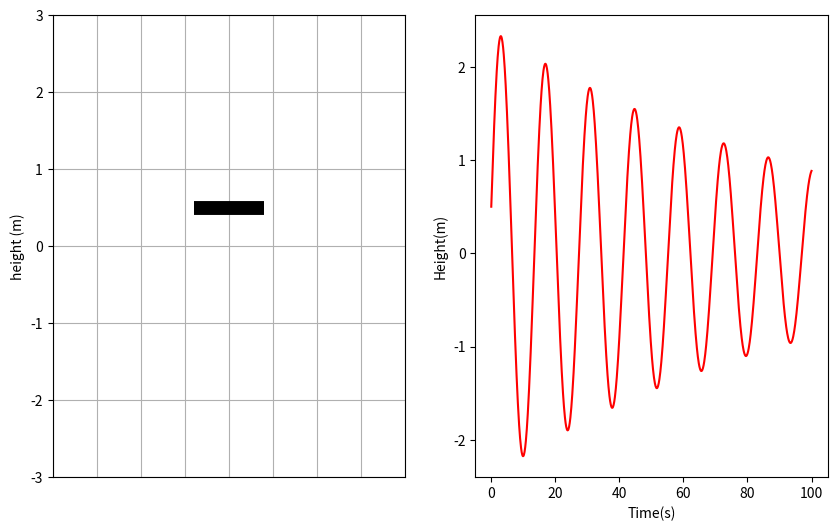
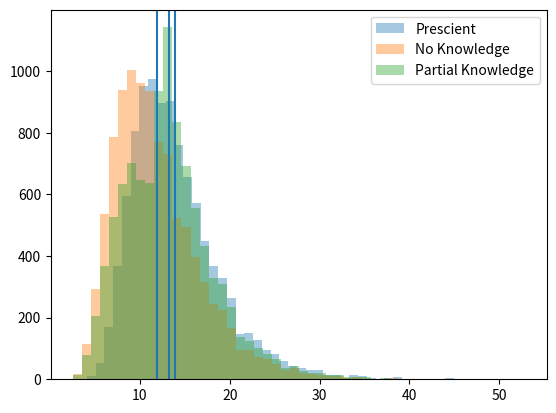
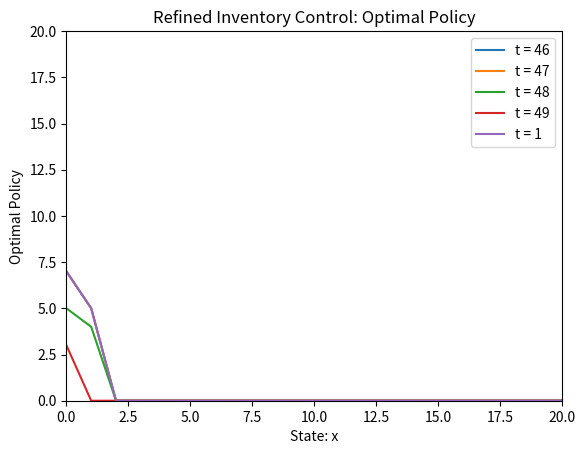

Source code (Python) for these figures, in order:
"""

@author: Kyungho Lee at SNU Econ

"""

"""

PD-controller with delays.

"""

## class Drone1D was provided by the lecturer.


import numpy as np
import matplotlib
import matplotlib.pyplot as plt
from matplotlib.animation import FuncAnimation

class Drone1D :
    '''
        Drone object
        controller : controller function
        mass : mass in kilogram(kg)
        init_height : initial height in meters(m)
        init_velocity : initial velocity in meters per second(m/s)
    '''
    def __init__(self, controller, mass, init_height, init_velocity, d) :
        self.__mass = mass                  # in kilograms (mass remains constant)
        self.__height = init_height         # initial height in meters
        self.__velocity = init_velocity     # initial velocity in m/s
        self.__controller = controller      # controller function
        self.__d = d
    '''
    Update next state
        height_history, velocity_history : list of height and list of velocity
        curr_power : thruster power which will update the state
    '''
    def __next_state_function(self, height_history, velocity_history, curr_power) :
        # drone mass, gravitational acceleration, time interval length
        m, g, dt = self.__mass, 9.80665, 0.1
        
        curr_height = height_history[-1]
        curr_velocity = velocity_history[-1]

        next_height = curr_height + dt*curr_velocity
        next_velocity = curr_velocity + (dt/m)*(curr_power - m*g)
        
        height_history.append(next_height)
        velocity_history.append(next_velocity)


    
    # Simulation method
    ''' Simulate drone for terminal_time * dt seconds(sec) '''
    def simulation(self, noise_function, terminal_time) :
        # Initialize history
        height_history = [self.__height]
        velocity_history = [self.__velocity]
        d = self.__d
        # Simulation loop
        for _ in range(terminal_time) :
            curr_power = self.__controller(height_history, velocity_history,d)
            curr_noise = noise_function(height_history, velocity_history)
            self.__next_state_function(height_history, velocity_history, curr_power+curr_noise)

        # Simulation video
        self.video(height_history)


    ''' Create a simulation video '''
    def video(self, height_history) :
        dt = 0.1

        t = len(height_history)
        
        fig = plt.figure(figsize=(10, 6))
        gs = fig.add_gridspec(1, 2)
        
        # Plot the graph of height
        h_graph = fig.add_subplot(gs[0, 1])
        h_graph.plot(np.arange(t)*dt, height_history, 'r-')
        h_graph.set_xlabel('Time(s)')
        h_graph.set_ylabel('Height(m)')
        
        
        # Set size of video window
        simu = fig.add_subplot(gs[0, 0])
        simu.set_ylabel("height (m)")
        simu.grid()
        simu.set_xlim(-1.0, 1.0)
        h_max = np.amax(height_history)
        h_min = np.amin(height_history)
        h_mean = (h_max + h_min)/ 2
        simu.set_ylim(-3,3)
        
        # Plot drone as a square
        h_data = height_history
        drone, = simu.plot(0.0, h_data[0], marker=(2, 0, 90), markersize=50, markeredgewidth=10, color = 'k')
        time_text = simu.text(0.05, 0.8, '', transform=simu.transAxes)
        time_template  = 'Current time = %.1f$s$\n'
        time_template += 'height = %.2f$m$\n'
        
        def animate(frame) :
            drone.set_data(0.0, h_data[frame])
            time_text.set_text(time_template % (frame/10, h_data[frame]))
            return drone, time_text
            
        # interval : delay between frames in milliseconds
        video = FuncAnimation(fig, func=animate, frames=np.arange(0, t), interval=10*dt)
        plt.tick_params(axis='x', which='both', bottom=False, labelbottom=False)
        plt.show()

def noise_function(height_history, velocity_history) :
    return 0
#     noise_level = 0.1
#     return np.random.normal(0, noise_level)


def PD_controller_with_delays(height_history, velocity_history,d) :
    mass, g = 10, 9.80665  #PD controller requires knowledge of mass
    alpha, beta = 2.0, 1.0
    height_history = list(np.zeros(d)) + height_history
    velocity_history = list(np.zeros(d)) + velocity_history
    return mass * g - alpha * height_history[-d] - beta * velocity_history[-d]

Drone1D(PD_controller_with_delays, mass = 10, init_height = 0.5, init_velocity = 1, d=4).simulation(noise_function, 1000)

import numpy as np
import scipy.sparse as ss

mass, g = 10, 9.80665  #PD controller requires knowledge of mass
alpha, beta = 2.0, 1.0
h=0.1
d= 3

first_row = [1,h] + [0,0]*d
second_row = [0,1]+[0,0]*(d-1)+[-alpha*h/mass, -beta*h/mass]

two_rows = np.array([first_row,second_row])
Block_I = ss.diags([1],[-2],shape=(2*(d+1),2*(d+1)))
Block_I = Block_I.toarray()

A = np.concatenate([two_rows,Block_I[2:,]])
print("Spectral radius is: {0:0.5f}".format(max(np.abs(np.linalg.eigvals(np.array(A).astype(np.float64))))))

# It is guessed that the staibility would hold until d < 4


"""

Knapsack Problem

"""

# Define KnapSack function

def KnapSack(v,w,n,W):
    
    w = [0] + w
    v = [0] + v
    V = np.zeros((n+1,W+1))
    
    for i in np.arange(1,n+1):
        for weight in np.arange(W+1):
            if w[i] <= weight:
                V[i,weight] = np.max([V[i-1,weight] , v[i]+V[i-1,weight-w[i]]]) # Here we use recursive reltionship.
            else: # No need to consider 
                V[i,weight] = V[i-1,weight]
    return V[n,W]

## Setting

n = 15
v = [4, 3, 5, 7, 1, 9, 6, 9, 4, 5, 1, 2, 7, 4, 9]
w = [10, 2, 6, 8, 10, 3, 5, 5, 8, 9, 2, 2, 4, 1, 6]
W = 35

KnapSack(v,w,n,W)

# Keep tracking

def KnapSack_KeepTrack(v,w,n,W):
    
    w = [0] + w  # We need to iterate it from i = 1
    v = [0] + v  # We need to iterate it from i = 1
    V = np.zeros((n+1,W+1)) # Define m(0,w) = 0 -> We fill in V from i = 1
    keep = np.zeros(((n+1,W+1)))
    items = []
    
    for i in np.arange(1,n+1):
        for weight in np.arange(W+1):
            if (w[i] <= weight) & (V[i-1,weight] < v[i]+V[i-1,weight-w[i]]):
                V[i,weight] =  v[i]+V[i-1,weight-w[i]]
                keep[i,weight] = 1 # Record an used item for given weight.
            else:
                V[i,weight] = V[i-1,weight]
                keep[i,weight] = 0
    
    # Make a container for used items.
    
    K = W # Starts from the backwards
    
    for i in np.arange(n,0,-1):  # From the terminal time
        if keep[i,K] == 1:
            items.append(i)
            K = K - w[i]
    
    return V[n,W], np.array(items)

# Result:

result = KnapSack_KeepTrack(v,w,n,W)

# Check whther 'keep' works well.

sum(np.array(v)[list(result[1]-1)])
sum(np.array(w)[list(result[1]-1)])



## Test

v = [10, 40, 30, 50]
w = [5, 4, 6, 3]
W = 10
n = 4
result = KnapSack_KeepTrack(v,w,n,W)
KnapSack(v,w,n,W)

"""

Optimal disposition of a stock

log(p_i) ~ normal(mu_i, sigma_i**2)

The goal is to maximize the total expected revenue from the sales in the two rounds.

We consider three different information patterns.
 Prescient. You know p0 and p1 before you decide the amounts to sell in each period.
 No knowledge. You do not know the prices.
 Partial knowledge. You are told the price p0 before you decide how much to sell in period
0, and you are told the price p1 before you decide how much to sell in period 1.

"""

import numpy as np
import matplotlib.pyplot as plt
import seaborn as sns  # For plotting a distribution


# Setting Parameters

B = 10
mu0 = 0
mu1 = 0.1
sigma0 = 0.4
sigma1 = 0.4

# Monte-Carlo

sample_size = 10000  
p0 = np.random.lognormal(mean = mu0, sigma = sigma0, size = sample_size)
p1 = np.random.lognormal(mean = mu1, sigma = sigma1, size = sample_size)

# We know explicit expectation
E_p0 = np.exp(mu0 + (sigma0**2)/2)
E_p1 = np.exp(mu1 + (sigma1**2)/2)


# 1 Prescient Case
 
s0_Prescient = np.zeros(sample_size)
s1_Prescient = np.zeros(sample_size)

s0_Prescient[p0 > p1] = B
s1_Prescient[p1 >= p0] = B

Revenue_Prescient = p0*s0_Prescient + p1*s1_Prescient


# 2 No Knowledge Case
# Only Sell at period 1 since exp(mu0+sigma0**2/2) < exp(mu1+sigma1**2/2) 

s0_No_Knowledge = np.zeros(sample_size)
s1_No_Knowledge = np.zeros(sample_size)
s1_No_Knowledge = B
Revenue_No_Knowledge = p0*s0_No_Knowledge  + p1*s1_No_Knowledge 

# Partial Knowledge

s0_Partial = np.zeros(sample_size)
s1_Partial = np.zeros(sample_size)
s0_Partial[p0 > E_p1] = B
s1_Partial[p0 <= E_p1] = B
Revenue_Partial = p0*s0_Partial  + p1*s1_Partial


plt.rc("ggplot2")
plt.figure()
plt.axvline(x = np.mean(Revenue_Prescient))
sns.distplot(Revenue_Prescient, label="Prescient",kde = False)
plt.axvline(x = np.mean(Revenue_No_Knowledge))
sns.distplot(Revenue_No_Knowledge, label="No Knowledge",kde = False)
plt.axvline(x = np.mean(Revenue_Partial))
sns.distplot(Revenue_Partial, label="Partial Knowledge",kde = False)
plt.legend()
plt.show()

# Print Expected Revenue

Info_list = ["Prescient", "No Knowledge", "Partial Knowledge"]
Reve_list = [Revenue_Prescient, Revenue_No_Knowledge, Revenue_Partial]

for i in range(3):
    print("Expected Revenue of {} Case is {:0.2f}".format(Info_list[i],np.mean(Reve_list[i])))


"""

Refined stochastic inventory control problem.

"""


# Define Functions to be used.
    
def g_store(x, s_lin=0.1, s_quad = 0.05):       
    return s_lin*x + s_quad*(x**2)

def g_rev(x, u, w, p_rev = 3):
    return -p_rev*np.min([x+u,w])

def g_unmet(x, u, w, p_unmet = 3):        
    return p_unmet*np.max([-x-u+w,0])

def g_sal(x, p_sal=1.5):
    return -p_sal*x

def g_order(u, u_disc = 6, p_fixed = 4, p_whole = 2, p_disc = 1.6):
       
    if u == 0:
        return 0
    elif 1<= u <= u_disc:
        return p_fixed + p_whole*u
    elif u > u_disc:
        return p_fixed + p_whole*u_disc + p_disc*(u-u_disc)
    
def next_state(x,u,w):
    return np.max([x + u - w,0])
    
def cost(t, x, u, w):
    if t < T:        
        g_order_t = g_order(u)
        g_store_t = g_store(x)
        g_rev_t = g_rev(x,u,w)
        g_unmet_t = g_unmet(x,u,w)        
        return g_order_t + g_store_t + g_rev_t + g_unmet_t
    
    # Consider the Terminal Cost.
    
    elif t == T:
        g_sal_T = g_sal(x)
        return g_sal_T

def Cost_To_Go(t, x, Cost_Matrix, C = 20):
    
    # Make a container for optimal average cost
    
    Expect_cost_List = []
    
    # Check whether we are at the Terminal time T
    
    if t == T:
        g_sal_T = g_sal(x)
        u_optimal = 0
        opt_cost_t = g_sal_T
    else:       
        
        # if not, use Bellamn function to append optimal average cost.
        
        for u in np.arange(0,C-x+1):
            
            # Since we know pmf of w, we can explicitly calculate average cost.
            # Use Cost_Matrix to pull out optimal average cost that was calculated before.
            
            Expect_cost_t = 0.2*(cost(t, x, u, w=0) + Cost_Matrix[t+1,next_state(x,u,w=0)]) + \
                        0.25*(cost(t, x, u, w=1) + Cost_Matrix[t+1,next_state(x,u,w=1)]) + \
                        0.25*(cost(t, x, u, w=2) + Cost_Matrix[t+1,next_state(x,u,w=2)]) + \
                        0.2*(cost(t, x, u, w=3) + Cost_Matrix[t+1,next_state(x,u,w=3)]) + \
                        0.1*(cost(t, x, u, w=4) + Cost_Matrix[t+1,next_state(x,u,w=4)])            

            
            Expect_cost_List.append(Expect_cost_t)  # Add calculated average cost
        
        u_optimal = np.argmin(Expect_cost_List)  #  Append Optimal action for a given state x
        opt_cost_t = np.min(Expect_cost_List)   # Optimal Cost
    
    return u_optimal, opt_cost_t

T = 50  # Time periods

C = 20  # Capacity

# Initialize Cost-to-go and controls.
Optimal_Cost_To_Go = np.zeros(shape=(T+1,C+1))
Optimal_Policy = np.zeros(shape=(T+1,C+1))


# Dynamic Programming: Starts at the Terminal time T
for t in np.arange(T,-1,-1): # Iterate over {0,1,...,T}
    for x in np.arange(C+1):  # At time t, we iterate over set of possible states x = {0,1,...,C}
        u_optimal, opt_cost_t = Cost_To_Go(t,x,Optimal_Cost_To_Go)
        Optimal_Cost_To_Go[t,x] = opt_cost_t
        Optimal_Policy[t,x] =  u_optimal

# Print the Optimal Cost

print("The Optimal Cost is {:0.2f}".format(Cost_To_Go(0,10,Optimal_Cost_To_Go)[1])) # Optimal Cost

# plotting

plt.rc('ggplot2')
plt.figure()
x_list = [x for x in range(C+1)]
for t in range(46,50):
    plt.plot(x_list,Optimal_Policy[t,:],label= 't = {}'.format(t))
plt.plot(x_list,Optimal_Policy[0,:],label= 't = {}'.format(1))
plt.legend()
plt.title("Refined Inventory Control: Optimal Policy")
plt.ylim(0,20)
plt.xlim(0,20)
plt.ylabel("Optimal Policy")
plt.xlabel("State: x")
plt.show()


"""

Notes on convergence of the Optimal Policy

Optimal Policy Converges as t goes to zero
from t = 47 (i.e. t <= 47) the Optimal Policy is 
Ordering 7 units if the state x = 0
Ordering 5 units if the state x = 1
Do not order if the state x >= 2

-> This is the steady state Optimal Policy

"""


"""

Bi-directional supply chain via LQR

"""

# Setting Data

n = 4
rho = 0.1
sigma = 1

A = np.eye(n)
B = np.zeros((n,n))
for i in np.arange(n):
     B[i,i] = 1
     if i < n-1:
         B[i,i+1] = -1
                  
print(np.linalg.matrix_rank(B)) # Check whether LDS is controllable


# Set up steady-state LQR controller

I = np.eye(n)
P = I 
for _ in range(10000):  # Iterate Enough Number of Time
    P = I + P - P@B@np.linalg.inv(rho*I+B.T@P@B)@B.T@P
K = -np.linalg.inv(rho*I+B.T@P@B)@B.T@P


"""

The Opitmal Policy: mu(x) = K@x

"""

# Optional
# The optimal cost is

# W = np.zeros((n,n))
# W[n-1,n-1] = 1

# J = np.sum(np.diag(P@W))


import numpy as np
import sympy as sp


"""

Characterizing Dynamical System of the differential equation

"""

d = sp.symbols('d')
m = sp.symbols('m')
k = sp.symbols('k')

A_sp = sp.Matrix([[0,0,0,0,1,0,0,0],\
               [0,0,0,0,0,1,0,0],\
               [0,0,0,0,0,0,1,0],\
               [0,0,0,0,0,0,0,1],\
               [-2*k,k,0,0,-2*d,d,0,0],\
               [k,-2*k,k,0,d,-2*d,d,0],\
               [0,k,-2*k,k,0,d,-2*d,d],\
                [0,0,k,-k,0,0,d,-d]])

# B_sp = sp.Matrix([[0,0,0,0,0,0,1,0]])

d = 0.01
m = 1
k = 1

A = np.array([[0,0,0,0,1,0,0,0],\
               [0,0,0,0,0,1,0,0],\
               [0,0,0,0,0,0,1,0],\
               [0,0,0,0,0,0,0,1],\
               [-2,1,0,0,-2*0.01,0.01,0,0],\
               [1,-2,1,0,0.01,-2*0.01,0.01,0],\
               [0,1,-2*1,1,0,0.01,-2*0.01,0.01],\
                [0,0,1,-1,0,0,0.01,-0.01]])

B = np.array([[0,0,0,0,0,0,1,0]])

B.shape
A.shape
n = np.size(A,0)

C = [B.T]
for i in range(n-1):
    C.append(A@C[i])    
C = np.concatenate(C,axis=1)
print(C)
print(np.linalg.matrix_rank(C)) # Because Rank is 6, it is not "Controllable".


# Case 1 acculator to the first


A_1 = np.array([[0,0,0,0,1,0,0,0],\
               [0,0,0,0,0,1,0,0],\
               [0,0,0,0,0,0,1,0],\
               [0,0,0,0,0,0,0,1],\
               [-2,1,0,0,-2*0.01,0.01,0,0],\
               [1,-2,1,0,0.01,-2*0.01,0.01,0],\
               [0,1,-2*1,1,0,0.01,-2*0.01,0.01],\
                [0,0,1,-1,0,0,0.01,-0.01]])

B_1 = np.array([[0,0,0,0,1,0,0,0]])

n = np.size(A_1,0)

C_1 = [B_1.T]
for i in range(n-1):
    C_1.append(A_1@C_1[i])    
C_1 = np.concatenate(C_1,axis=1)
print(C_1)
print(np.linalg.matrix_rank(C_1)) # Because Rank is 8, it is "Controllable".


"""

Ordering Matrix multiplication: Dynamic programming for optimal matrix multiplication.

"""

N = 15
n = [28 ,12 ,25 ,18 ,11 ,10 ,14 ,28 ,25 ,21 ,20 ,10 ,18 ,25 ,16 ,23]

def Matrix_Chain(n,N):
    
    """
    N : the number of matrices
    n : dimensions of matrices
    """
    # s = np.zeros((N+1,N+1))
    
    m = np.zeros((N+1,N+1)) # Initialize minimum operation time
        
    for l in range(2,N+1): # First, iterate over the fisrt step i.e. M_1 ... M_N
        for i in range(1,N-l+2):  # Pick where to split at first
            j = i + l - 1   # possible range of j
            m[i,j] = np.inf  # for the minimum comparison, we first let np.inf
            for k in range(i,j):  # iterate over i to j and find the optimal split k
                q = m[i,k] + m[k+1,j] + n[i-1]*n[k]*n[j]  # Use recursive relationship
                if q < m[i,j]:  
                    m[i,j] = q  # if we iterate k from i to j, we find the optimal cost m(i,j)
                    # s[i,j] = k
    return m[1:,1:]  # Cut-off unnecessary parts

result = Matrix_Chain(n,N)

# so the problem is solved as:
    
print(result[0,N-1])

"""

Infinite time horizon LQR.

Stochastic Inventory Model with delayed Demand.

"""


n,m = 1,4
rho = 0.5
sigma = 1

A = np.eye(n)
B = np.zeros((n,m))
B[0,m-1] = 1

Q = np.eye(n)
R = rho*np.eye(m)
P = Q

# for i in np.arange(n):
#      B[i,i] = 1
#      if i < n-1:
#          B[i,i+1] = -1
                  
print(np.linalg.matrix_rank(B)) # Check whether LDS is controllable

# Set up steady-state LQR controller

I = np.eye(n)
P = I 
for _ in range(10000):  # Iterate Enough Number of Time
    P = Q + P - P@B@np.linalg.inv(R+B.T@P@B)@B.T@P
K = -np.linalg.inv(R+B.T@P@B)@B.T@P

# Or we can use discrete_are solver

import scipy.linalg
P_dare = scipy.linalg.solve_discrete_are(A, B, Q, R)


"""

The Opitmal Policy: mu(x) = K@x

"""

# The optimal cost is

W = 1 # sigma
J = np.sum(np.diag(P*W))
J_dare = np.sum(np.diag(P_dare*W))

print(J)
print(J_dare)
